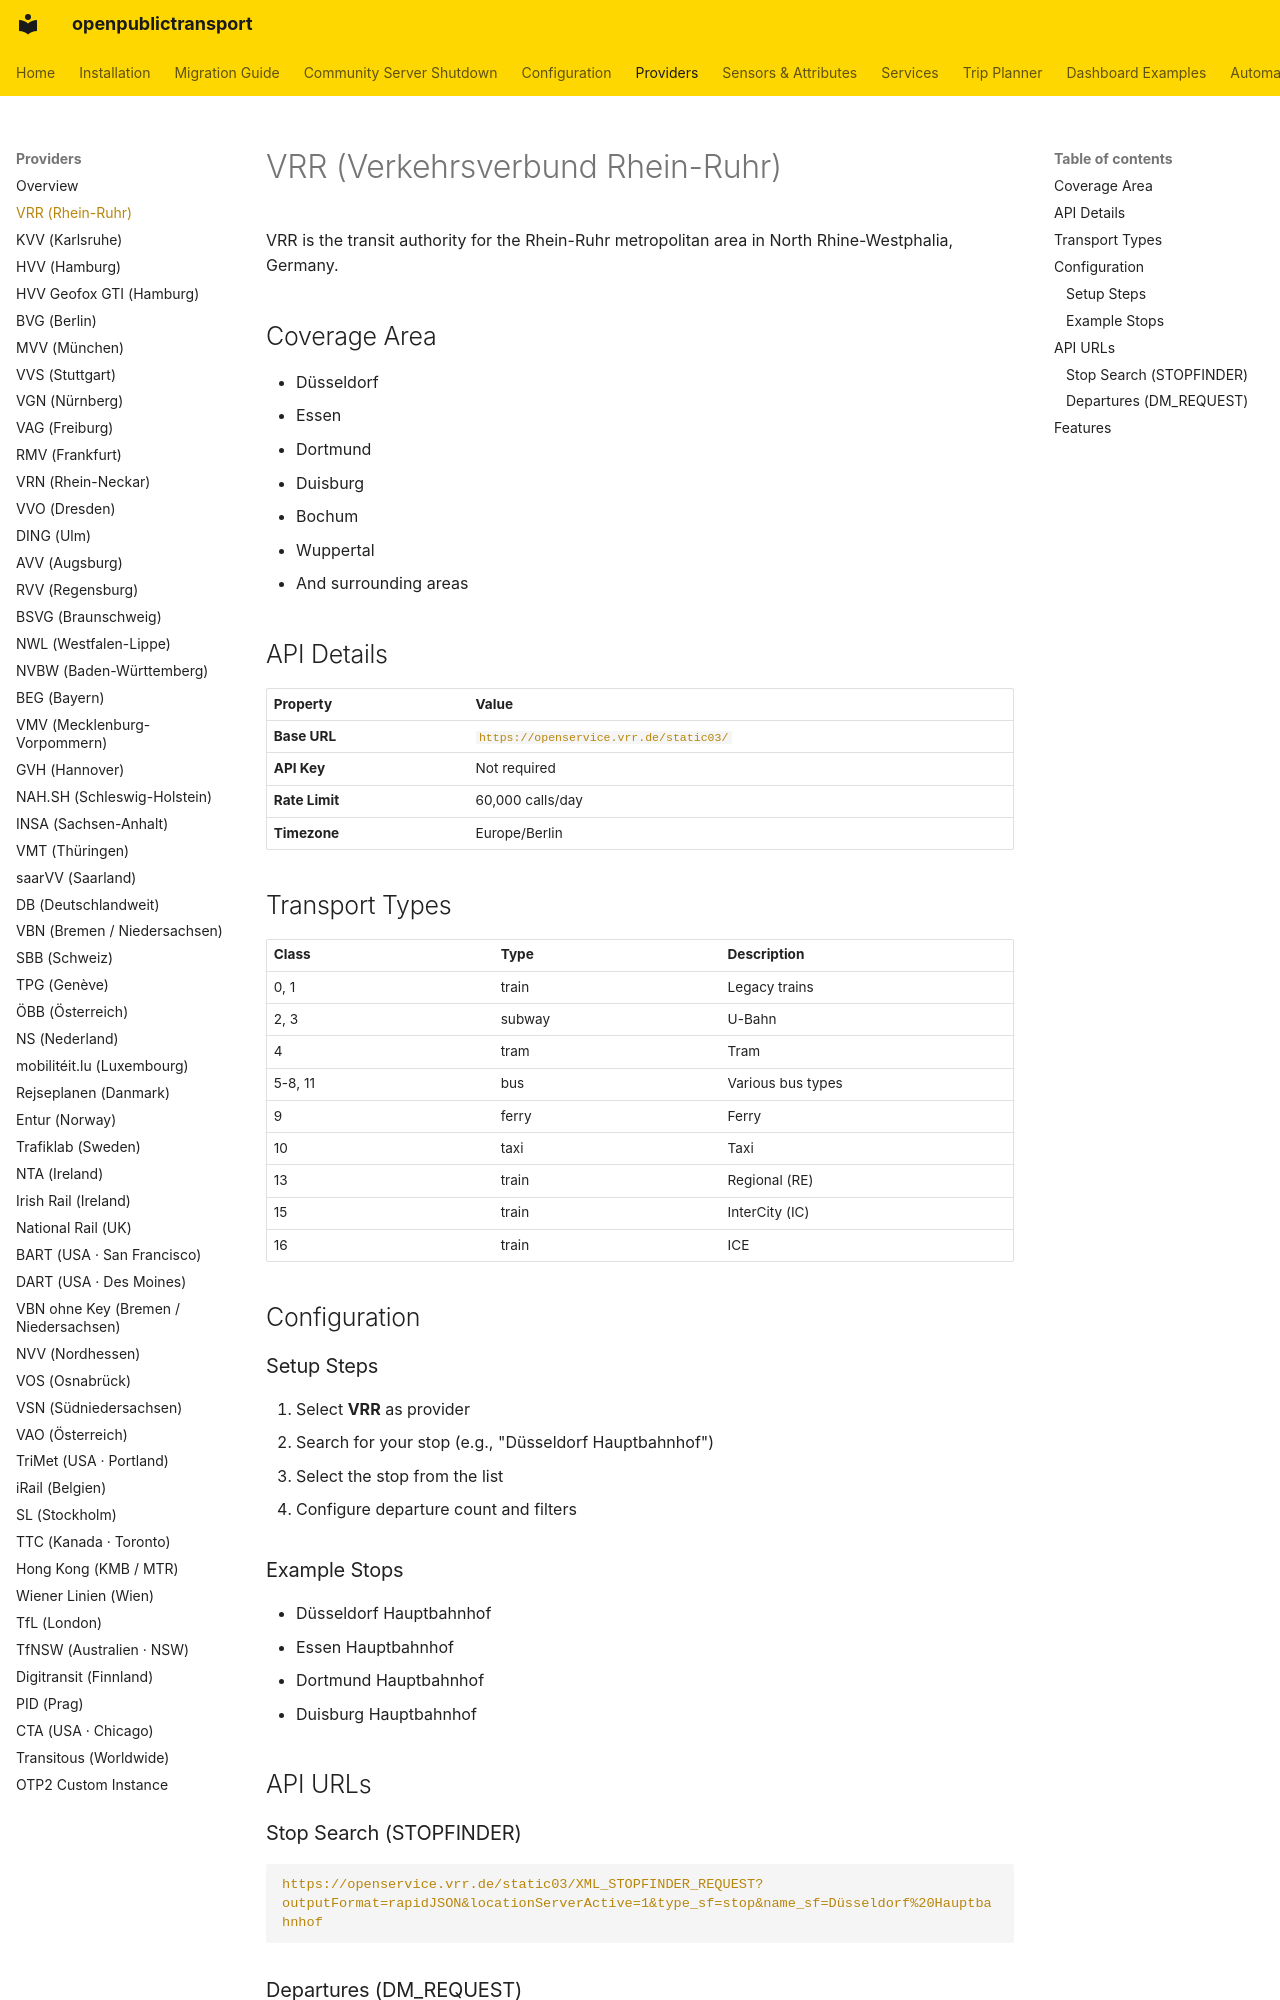

repository: NerdySoftPaw/openpublictransport · page: providers/vrr/index.html · generator: mkdocs

# VRR (Verkehrsverbund Rhein-Ruhr)

VRR is the transit authority for the Rhein-Ruhr metropolitan area in North Rhine-Westphalia, Germany.

## Coverage Area

- Düsseldorf
- Essen
- Dortmund
- Duisburg
- Bochum
- Wuppertal
- And surrounding areas

## API Details

| Property | Value |
|----------|-------|
| **Base URL** | `https://openservice.vrr.de/static03/` |
| **API Key** | Not required |
| **Rate Limit** | 60,000 calls/day |
| **Timezone** | Europe/Berlin |

## Transport Types

| Class | Type | Description |
|-------|------|-------------|
| 0, 1 | train | Legacy trains |
| 2, 3 | subway | U-Bahn |
| 4 | tram | Tram |
| 5-8, 11 | bus | Various bus types |
| 9 | ferry | Ferry |
| 10 | taxi | Taxi |
| 13 | train | Regional (RE) |
| 15 | train | InterCity (IC) |
| 16 | train | ICE |

## Configuration

### Setup Steps

1. Select **VRR** as provider
2. Search for your stop (e.g., "Düsseldorf Hauptbahnhof")
3. Select the stop from the list
4. Configure departure count and filters

### Example Stops

- Düsseldorf Hauptbahnhof
- Essen Hauptbahnhof
- Dortmund Hauptbahnhof
- Duisburg Hauptbahnhof

## API URLs

### Stop Search (STOPFINDER)

```
https://openservice.vrr.de/static03/XML_STOPFINDER_REQUEST?outputFormat=rapidJSON&locationServerActive=1&type_sf=stop&name_sf=Düsseldorf%20Hauptbahnhof
```
